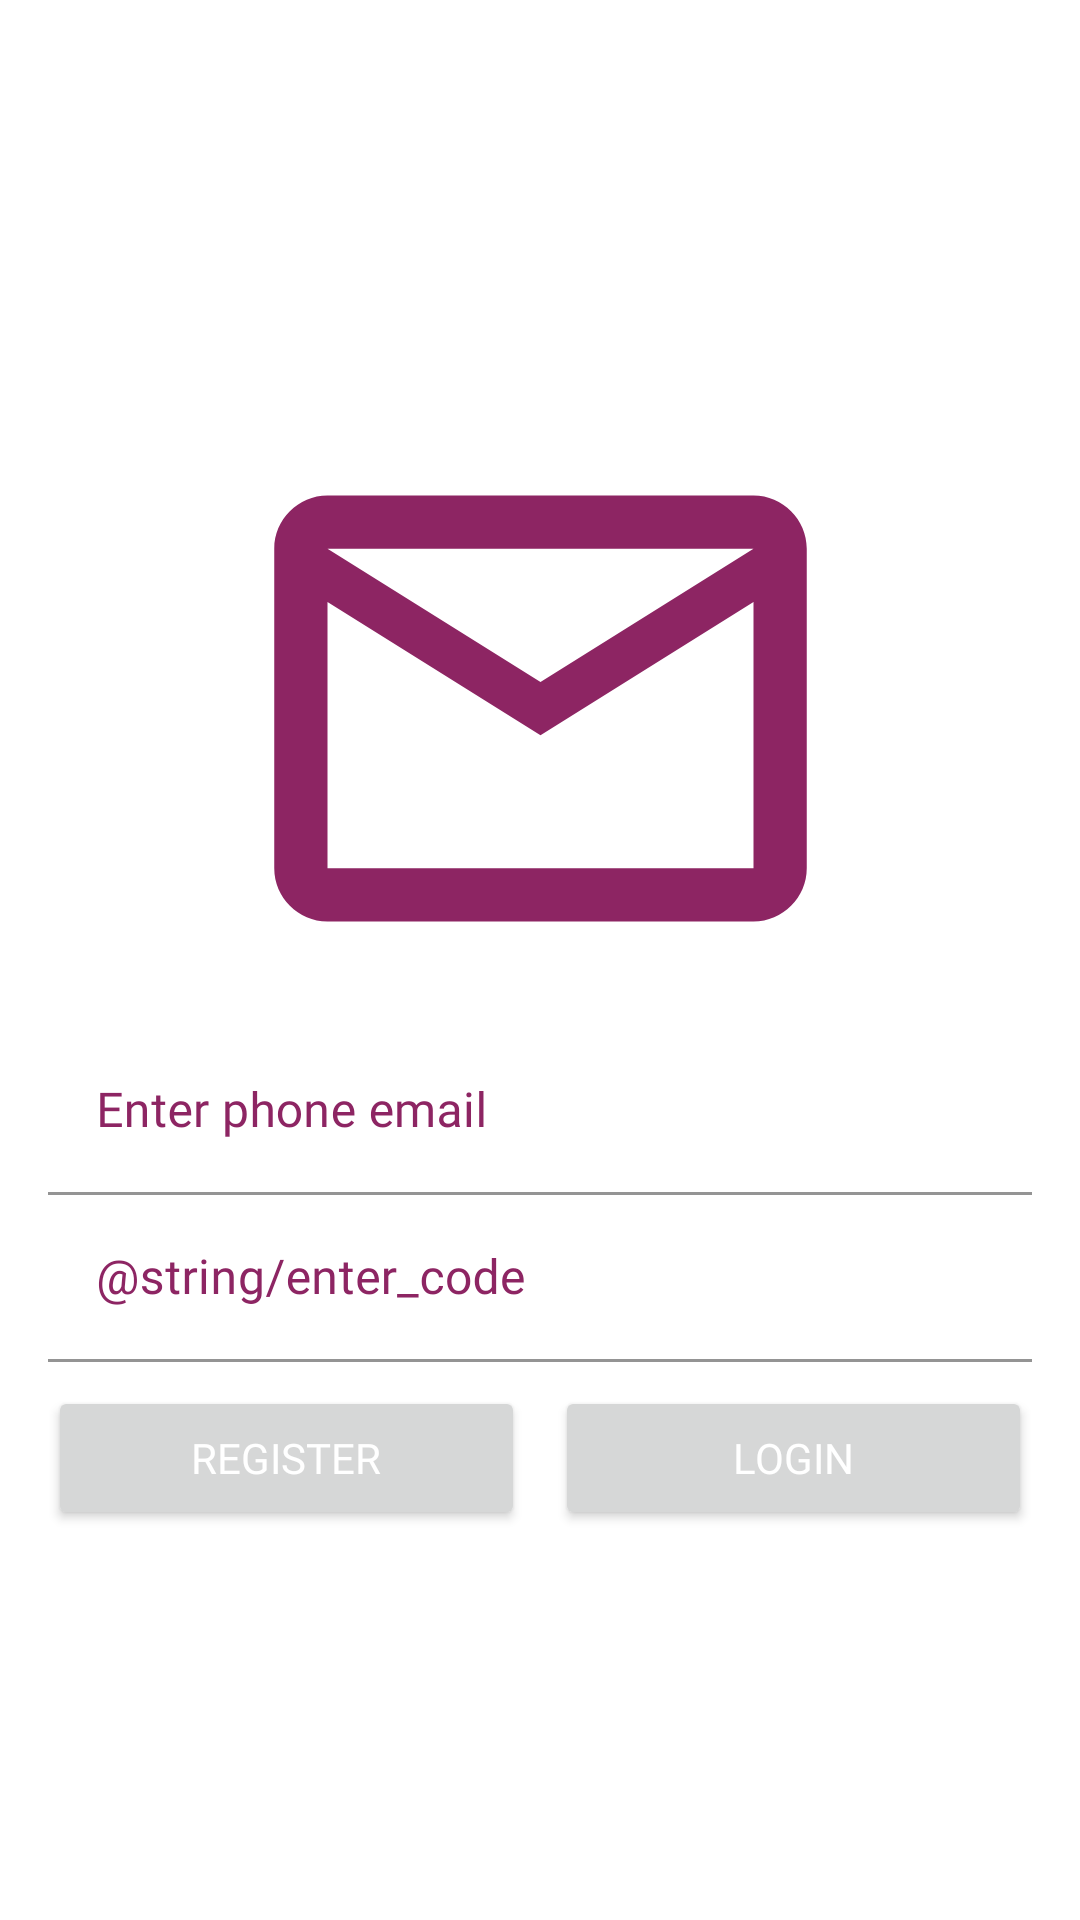

Here is an Android app screen rendered from its layout file. Give the layout XML and the strings, colors and styles it references.
<!-- AndroidManifest.xml: application theme AppTheme -->
<!-- res/layout/activity_login.xml -->
<?xml version="1.0" encoding="utf-8"?>
<LinearLayout xmlns:android="http://schemas.android.com/apk/res/android"
    android:layout_width="match_parent"
    android:layout_height="match_parent"
    xmlns:app="http://schemas.android.com/apk/res-auto"
    android:orientation="vertical"
    android:background="@color/primaryTextColor">


    <ScrollView
        android:layout_width="match_parent"
        android:layout_height="match_parent">

        <LinearLayout
            android:layout_width="match_parent"
            android:layout_height="wrap_content"
            android:orientation="vertical"
            android:layout_gravity="center">

            
            <ImageView
                android:id="@+id/imageView"
                android:layout_width="match_parent"
                android:layout_height="213dp"
                app:srcCompat="@drawable/ic_email_24px" />

            <com.google.android.material.textfield.TextInputLayout
                android:layout_width="match_parent"
                android:layout_height="wrap_content"
                android:layout_marginStart="16dp"
                android:layout_marginEnd="16dp"
                android:hint="@string/enter_phone_number"
                app:boxStrokeColor="@color/primaryDarkColor"
                android:textColorHint="@color/primaryColor"
                >

                <com.google.android.material.textfield.TextInputEditText
                    android:id="@+id/mail_ed"
                    android:fontFamily="@font/rubik"
                    android:layout_width="match_parent"
                    android:layout_height="wrap_content"
                    android:background="@color/primaryTextColor"
                    android:textColor="@color/primaryDarkColor"
                    android:lines="1"

                    />

            </com.google.android.material.textfield.TextInputLayout>

            <com.google.android.material.textfield.TextInputLayout
                android:id="@+id/verification_code_layout"
                android:layout_width="match_parent"
                android:layout_height="wrap_content"
                android:layout_marginStart="16dp"
                android:layout_marginEnd="16dp"
                app:boxStrokeColor="@color/primaryDarkColor"
                android:hint="@string/enter_code"
                android:textColorHint="@color/primaryColor"

                >

                <com.google.android.material.textfield.TextInputEditText
                    android:id="@+id/passw_ed"
                    android:fontFamily="@font/rubik"
                    android:layout_width="match_parent"
                    android:layout_height="wrap_content"
                    android:background="@color/primaryTextColor"
                    android:textColor="@color/primaryDarkColor"
                    android:lines="1"
                    />

            </com.google.android.material.textfield.TextInputLayout>

            <LinearLayout
                android:layout_width="match_parent"
                android:layout_height="match_parent"
                android:orientation="horizontal">

                <Button
                    android:id="@+id/register_btn"
                    android:fontFamily="@font/rubik"
                    android:layout_width="wrap_content"
                    android:layout_height="wrap_content"
                    android:layout_marginTop="8dp"
                    android:layout_marginStart="16dp"
                    android:layout_marginEnd="5dp"
                    android:layout_weight="5"
                    android:onClick="onRegisterBtnClick"
                    android:text="@string/register"
                    android:textColor="@color/primaryTextColor" />

                <Button
                    android:id="@+id/login_btn"
                    android:fontFamily="@font/rubik"
                    android:layout_width="wrap_content"
                    android:layout_height="wrap_content"
                    android:layout_marginTop="8dp"
                    android:layout_marginEnd="16dp"
                    android:layout_marginStart="5dp"
                    android:layout_weight="5"
                    android:onClick="onLoginBtnClick"
                    android:text="@string/login"
                    android:textColor="@color/primaryTextColor" />
            </LinearLayout>


        </LinearLayout>
    </ScrollView>
</LinearLayout>
<!-- resources referenced by this layout -->
<resources>
  <color name="primaryColor">#8D2563</color>
  <color name="primaryDarkColor">#12005e</color>
  <color name="primaryTextColor">#ffffff</color>
  <!-- drawable ic_email_24px (drawable) -->
  <vector xmlns:android="http://schemas.android.com/apk/res/android"
  android:width="24dp"
  android:height="24dp"
  android:viewportWidth="24"
  android:viewportHeight="24">
  <path
      android:fillColor="@color/primaryColor"
      android:pathData="M22,6c0,-1.1 -0.9,-2 -2,-2L4,4c-1.1,0 -2,0.9 -2,2v12c0,1.1 0.9,2 2,2h16c1.1,0 2,-0.9 2,-2L22,6zM20,6l-8,5 -8,-5h16zM20,18L4,18L4,8l8,5 8,-5v10z"/>
  </vector>
  <string name="enter_phone_number">Enter phone email</string>
  <string name="login">Login</string>
  <string name="register">Register</string>
  <style name="AppTheme" parent="Theme.MaterialComponents.DayNight.NoActionBar">
          
          <item name="colorPrimary">@color/primaryColor</item>
          <item name="colorPrimaryDark">@color/primaryDarkColor</item>
          <item name="colorAccent">@color/primaryLightColor</item>
          <item name="android:statusBarColor">@color/primaryColor</item>
      </style>
  <color name="primaryLightColor">#7c43bd</color>
</resources>
